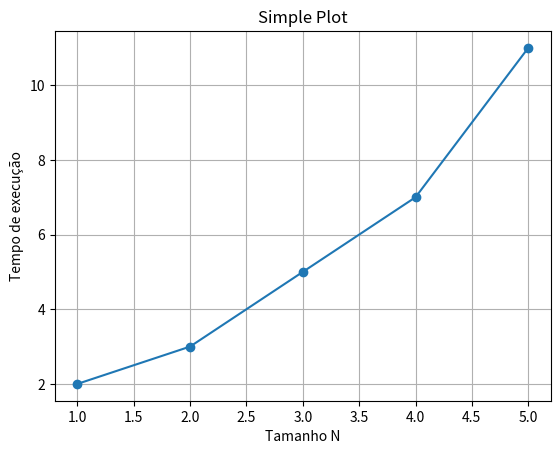
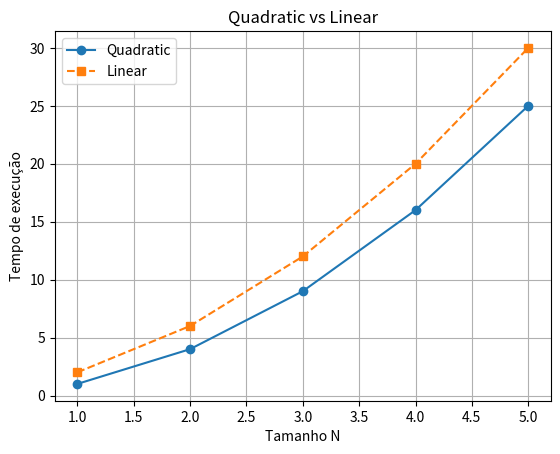

Generate these figures, in order, with matplotlib:
import matplotlib.pyplot as plt
import numpy as np
def plot_simple(x, y, title):
    x_values = np.array(x)
    y_values = np.array(y)
    fig, ax = plt.subplots()
    ax.plot(x_values, y_values, marker='o', linestyle='-')
    ax.set_xlabel('Tamanho N')
    ax.set_ylabel('Tempo de execução')
    ax.set_title(title)
    ax.grid(True)
    plt.show()
def plot_double(start, end, y1, label1, y2, label2):
    x_values = range(start, end + 1)
    y1_values = np.array(y1)
    y2_values = np.array(y2)
    fig, ax = plt.subplots()
    ax.plot(x_values, y1_values, marker='o', linestyle='-', label=label1)
    ax.plot(x_values, y2_values, marker='s', linestyle='--', label=label2)
    ax.set_xlabel('Tamanho N')
    ax.set_ylabel('Tempo de execução')
    ax.set_title(f"{label1} vs {label2}")
    ax.legend()
    ax.grid(True)
    plt.show()
if __name__ == "__main__":
    x = [1, 2, 3, 4, 5]
    y_simple = [2, 3, 5, 7, 11]
    plot_simple(x, y_simple, "Simple Plot")
    y1_double = [1, 4, 9, 16, 25]
    y2_double = [2, 6, 12, 20, 30]
    plot_double(1, 5, y1_double, "Quadratic", y2_double, "Linear")
1
